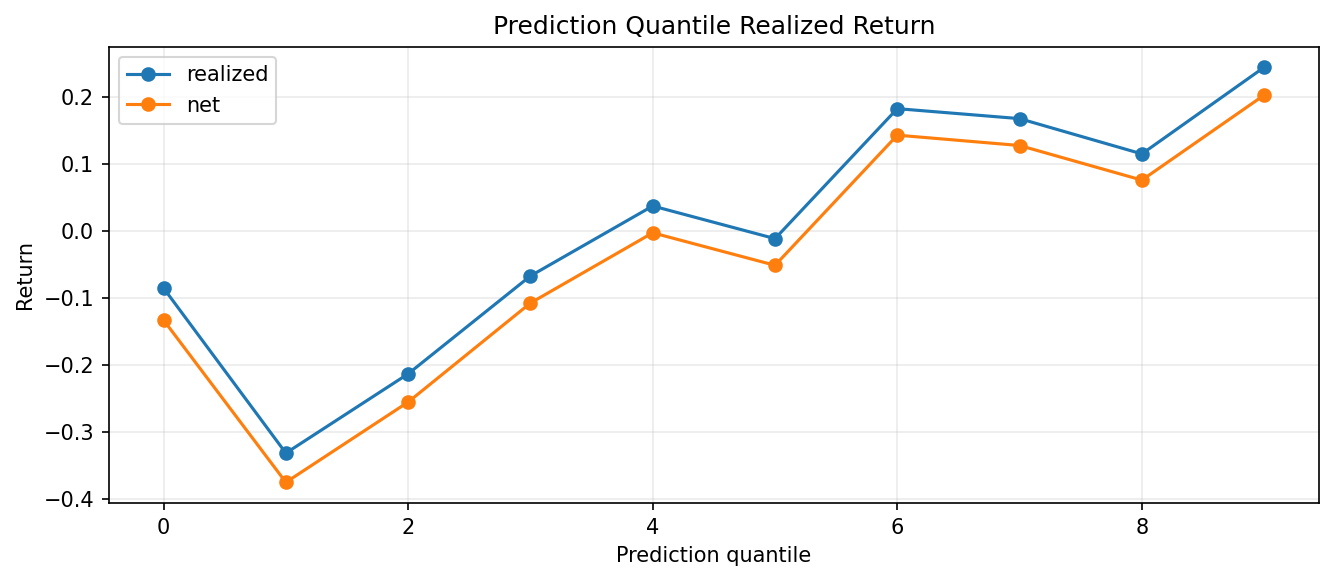

The file beside this chart, header and first rows:
quantile, rows, prediction_mean, expected_net_return_mean, realized_mean, realized_sharpe, hit_rate, turnover_mean, cost_mean, net_return_mean, asset
0, 4380, -1.798, -1.0, -0.0852, -0.03236, 0.5235, , 0.04768, -0.1329, ETHUSD
1, 4380, -0.9827, -0.9053, -0.3312, -0.1345, 0.5605, , 0.04354, -0.3748, ETHUSD
2, 4380, -0.6119, -0.5698, -0.213, -0.08628, 0.5333, , 0.04208, -0.2551, ETHUSD
3, 4380, -0.3398, -0.2994, -0.06706, -0.02738, 0.516, , 0.04042, -0.1075, ETHUSD
4, 4380, -0.1094, -0.0694, 0.03725, 0.01532, 0.5009, , 0.04001, -0.002764, ETHUSD
5, 4380, 0.1095, 0.07004, -0.01146, -0.004586, 0.484, , 0.03975, -0.05121, ETHUSD
6, 4380, 0.3421, 0.3026, 0.1823, 0.07266, 0.5288, , 0.03951, 0.1428, ETHUSD
7, 4380, 0.6164, 0.5764, 0.1675, 0.06666, 0.5372, , 0.04007, 0.1274, ETHUSD
8, 4380, 0.9742, 0.9079, 0.1149, 0.0458, 0.5132, , 0.03909, 0.07581, ETHUSD
9, 4380, 1.693, 1.0, 0.2441, 0.09962, 0.5422, , 0.04152, 0.2026, ETHUSD
